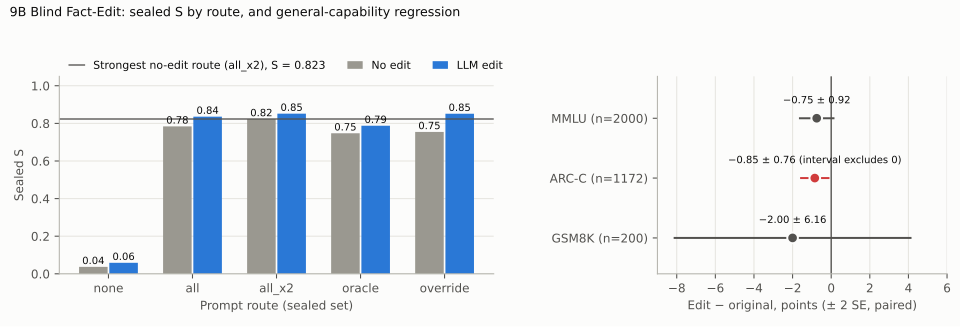

Values plotted in this chart, from the file beside it:
panel, item, noedit_or_orig, edit, diff_pts, se_pts
sealed_S, none, 0.037, 0.0587, , 
sealed_S, all, 0.784, 0.8358, , 
sealed_S, all_x2, 0.8231, 0.8517, , 
sealed_S, oracle, 0.7473, 0.7873, , 
sealed_S, override, 0.7544, 0.8511, , 
regression, mmlu, 0.7585, 0.751, -0.75, 0.46
regression, arc, 0.9386, 0.93, -0.85, 0.38
regression, gsm8k, 0.745, 0.725, -2.0, 3.08
